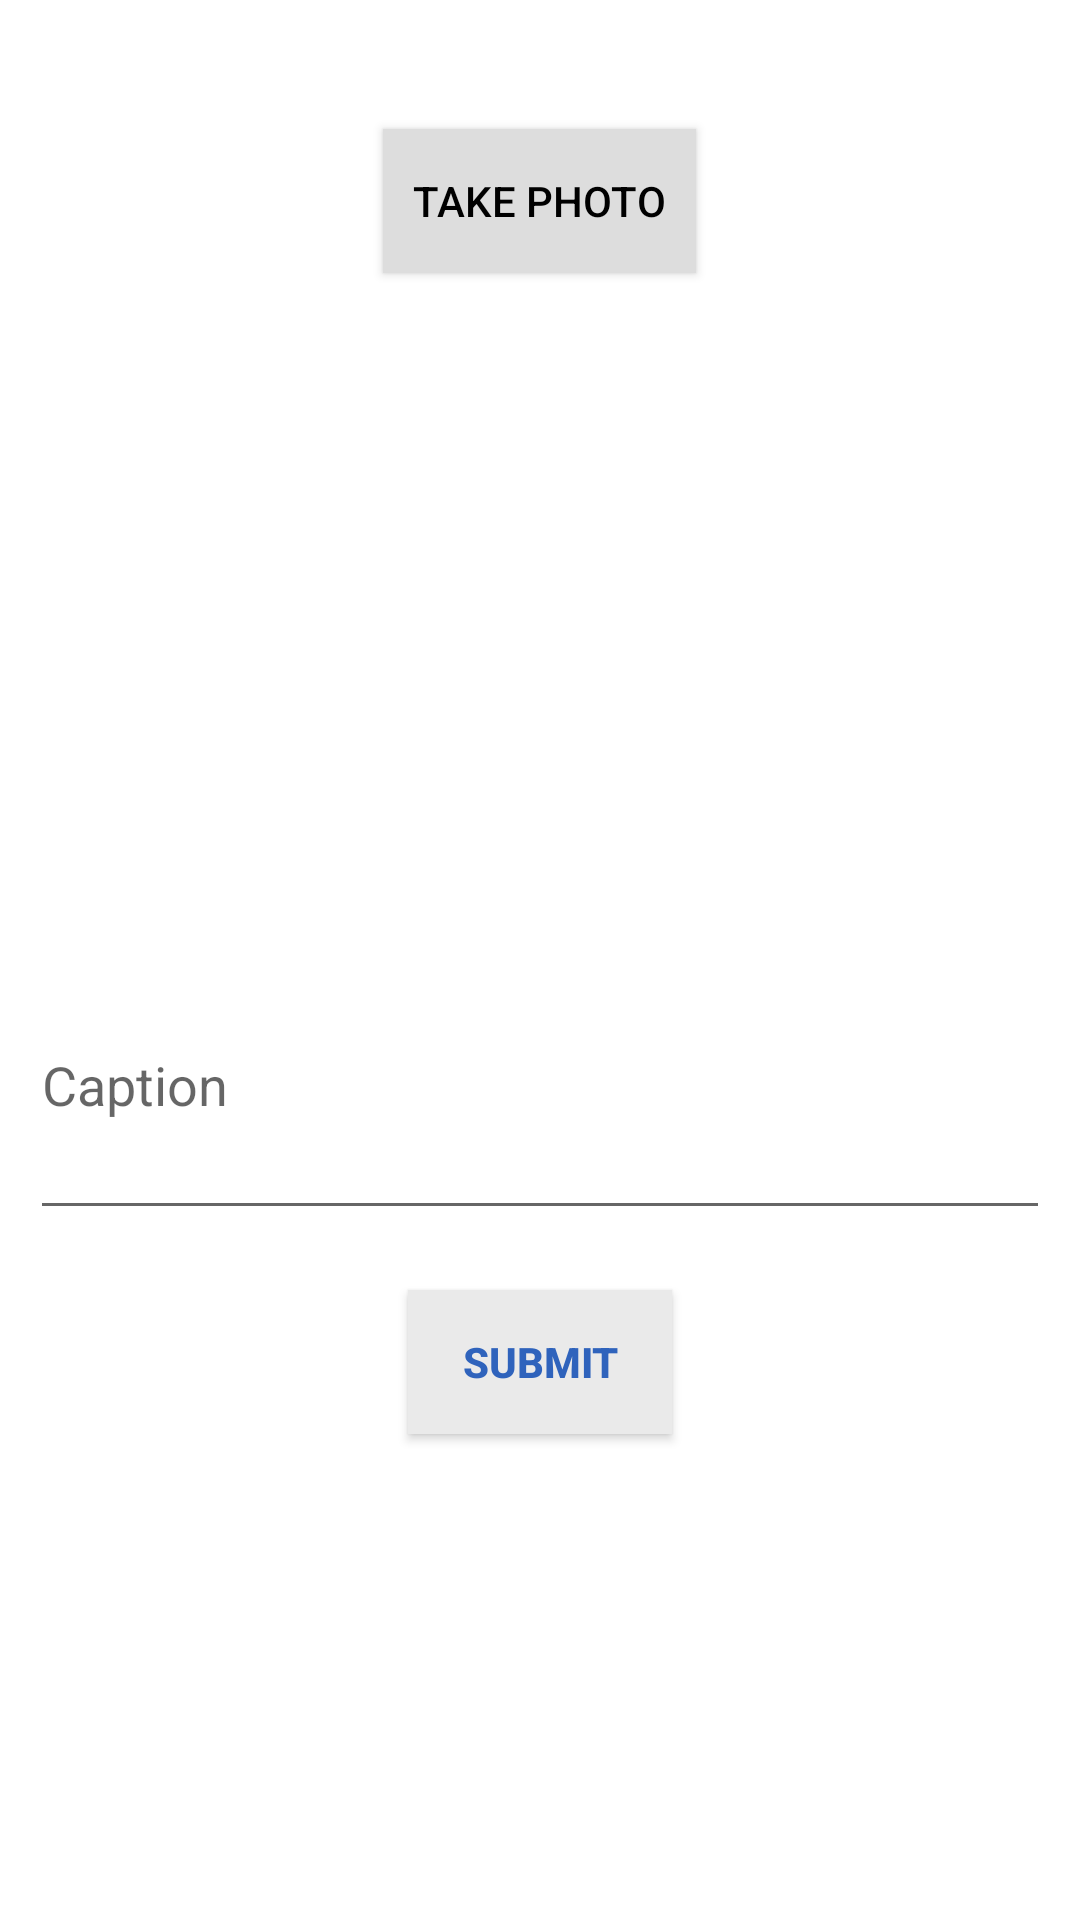

Layout XML and referenced resources for this Android screen:
<!-- AndroidManifest.xml: application theme AppTheme -->
<!-- res/layout/activity_new_post.xml -->
<?xml version="1.0" encoding="utf-8"?>
<RelativeLayout xmlns:android="http://schemas.android.com/apk/res/android"
    xmlns:app="http://schemas.android.com/apk/res-auto"
    xmlns:tools="http://schemas.android.com/tools"
    android:layout_width="match_parent"
    android:layout_height="match_parent"
    android:background="#FFFFFF"
    tools:context=".NewPost">

    <ImageView
        android:id="@+id/ivPostImage"
        android:layout_width="match_parent"
        android:layout_height="200dp"
        android:layout_marginTop="100dp"
        tools:srcCompat="@tools:sample/avatars" />

    <EditText
        android:id="@+id/etDescription"
        android:layout_width="match_parent"
        android:layout_height="100dp"
        android:layout_below="@+id/ivPostImage"
        android:layout_alignParentStart="true"
        android:layout_margin="10dp"
        android:layout_marginStart="2dp"
        android:layout_marginTop="2dp"
        android:layout_marginEnd="2dp"
        android:layout_marginBottom="2dp"
        android:ems="10"
        android:hint="Caption"
        android:inputType="textPersonName" />

    <Button
        android:id="@+id/btnCaptureImage"
        android:layout_width="wrap_content"
        android:layout_height="wrap_content"
        android:layout_alignParentTop="true"
        android:layout_centerHorizontal="true"
        android:layout_marginTop="43dp"
        android:background="#DDDDDD"
        android:padding="10dp"
        android:text="Take Photo"
        android:textColor="#000000" />

    <Button
        android:id="@+id/btnSubmit"
        android:layout_width="wrap_content"
        android:layout_height="wrap_content"
        android:layout_below="@+id/etDescription"
        android:layout_centerHorizontal="true"
        android:layout_marginTop="10dp"
        android:background="#EAEAEA"
        android:text="Submit"
        android:textColor="#2F63BC"
        android:textStyle="bold" />
</RelativeLayout>
<!-- resources referenced by this layout -->
<resources>
  <style name="AppTheme" parent="Theme.AppCompat.Light.DarkActionBar">
          
          <item name="colorPrimary">#000000</item>
          <item name="colorPrimaryDark">#272727</item>
          <item name="colorAccent">#FFFFFF</item>
      </style>
</resources>
